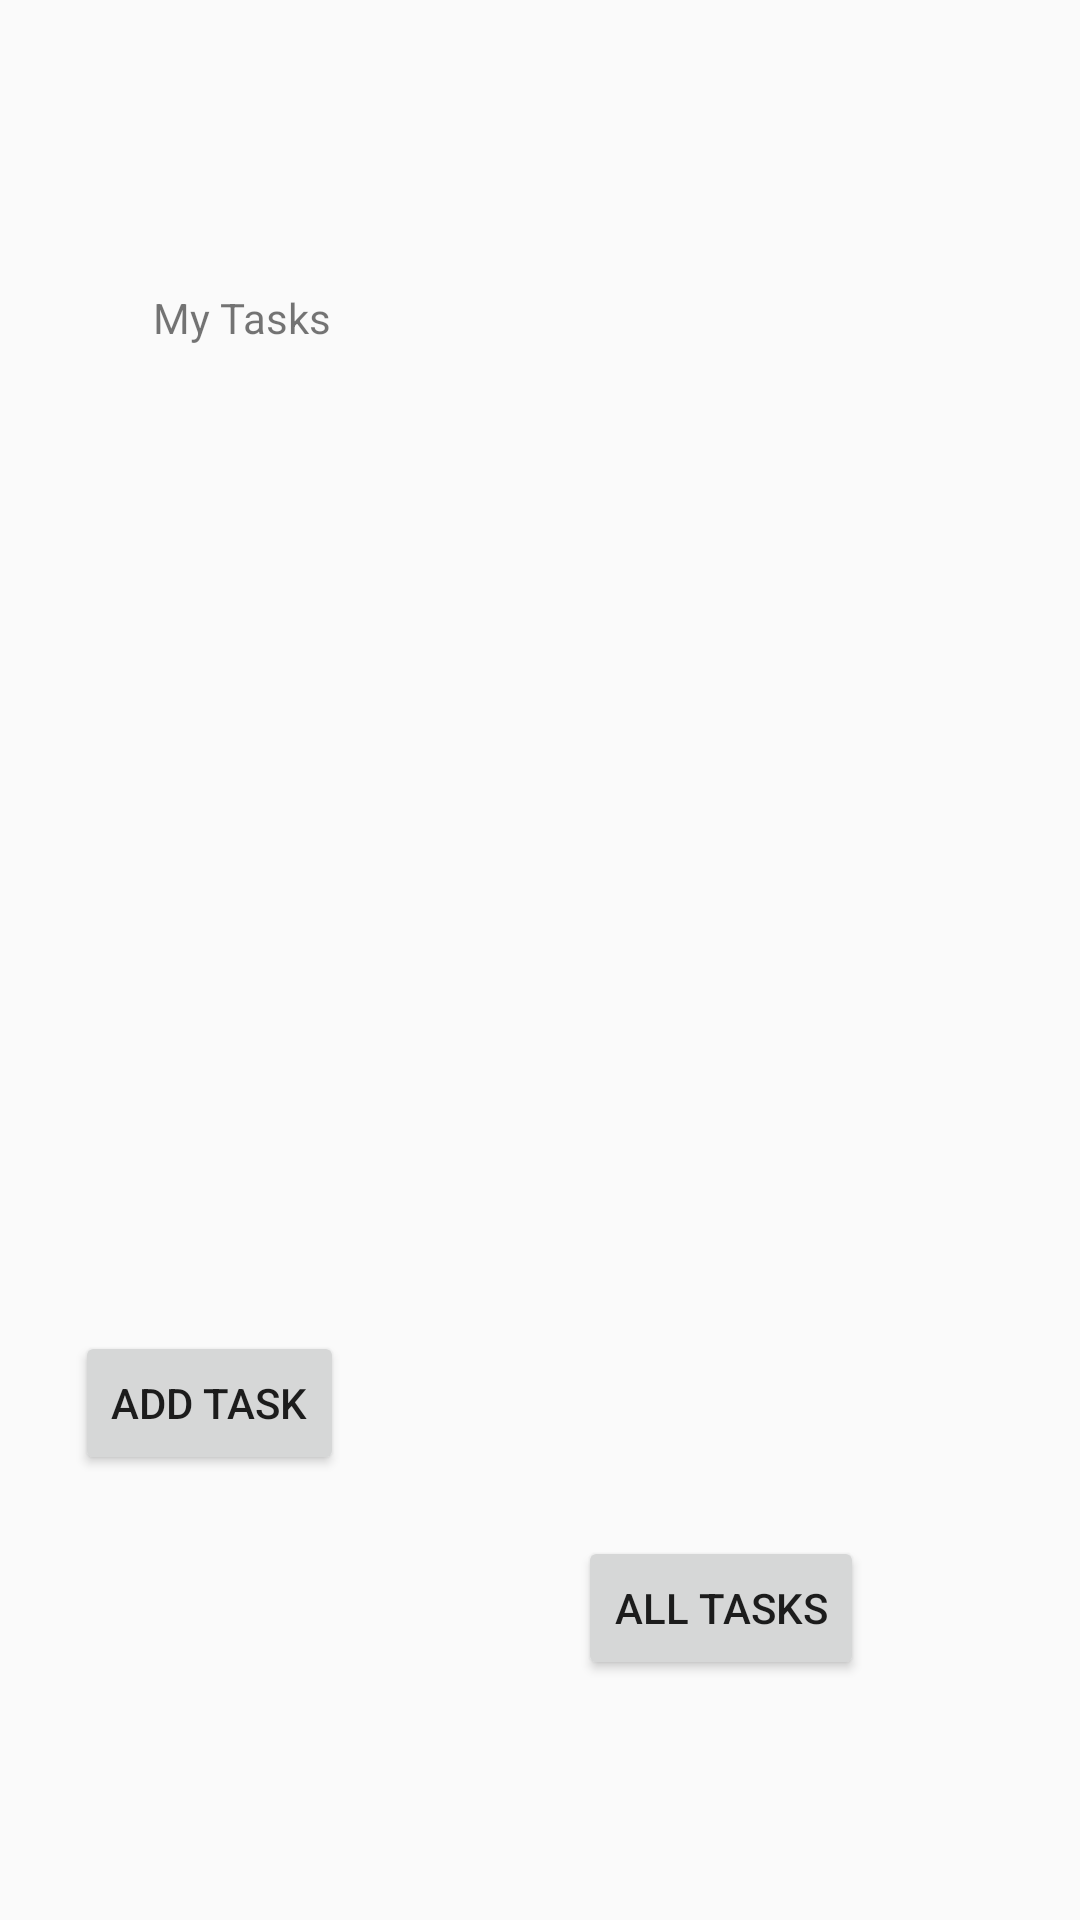

Android layout source for this screen:
<!-- AndroidManifest.xml: application theme Theme.TaskMasterApp -->
<!-- res/layout/activity_main.xml -->
<?xml version="1.0" encoding="utf-8"?>
<android.support.constraint.ConstraintLayout xmlns:android="http://schemas.android.com/apk/res/android"
    xmlns:app="http://schemas.android.com/apk/res-auto"
    xmlns:tools="http://schemas.android.com/tools"
    android:id="@+id/main"
    android:layout_width="match_parent"
    android:layout_height="match_parent"
    tools:context=".MainActivity">

    <TextView
        android:id="@+id/my_task"
        android:layout_width="wrap_content"
        android:layout_height="wrap_content"
        android:text="@string/my_tasks"
        app:layout_constraintBottom_toBottomOf="parent"
        app:layout_constraintEnd_toEndOf="parent"
        app:layout_constraintHorizontal_bias="0.17"
        app:layout_constraintLeft_toLeftOf="parent"
        app:layout_constraintRight_toRightOf="parent"
        app:layout_constraintStart_toStartOf="parent"
        app:layout_constraintTop_toTopOf="parent"
        app:layout_constraintVertical_bias="0.155" />

    <Button
        android:id="@+id/add_task"
        android:layout_width="wrap_content"
        android:layout_height="wrap_content"
        android:onClick="addTaskView"
        android:text="@string/add_task"
        app:layout_constraintBottom_toBottomOf="parent"
        app:layout_constraintEnd_toEndOf="parent"
        app:layout_constraintHorizontal_bias="0.093"
        app:layout_constraintStart_toStartOf="parent"
        app:layout_constraintTop_toTopOf="@id/my_task"
        app:layout_constraintVertical_bias="0.701" />

    <Button
        android:id="@+id/all_task"
        android:layout_width="wrap_content"
        android:layout_height="wrap_content"
        android:layout_marginTop="512dp"
        android:layout_marginEnd="72dp"
        android:onClick="allTextView"
        android:text="@string/all_tasks_Botton"
        app:layout_constraintEnd_toEndOf="parent"
        app:layout_constraintTop_toTopOf="parent" />

    <ImageView
        android:id="@+id/imageView2"
        android:layout_width="wrap_content"
        android:layout_height="wrap_content"
        android:layout_marginStart="140dp"
        android:contentDescription="@string/todo"
        app:layout_constraintBottom_toBottomOf="parent"
        app:layout_constraintStart_toStartOf="parent"
        app:layout_constraintTop_toTopOf="parent"
        app:layout_constraintVertical_bias="0.278"
        tools:ignore="ImageContrastCheck"
        tools:srcCompat="@tools:sample/avatars" />

</android.support.constraint.ConstraintLayout>
<!-- resources referenced by this layout -->
<resources>
  <string name="add_task">Add Task</string>
  <string name="all_tasks_Botton">ALL Tasks</string>
  <string name="my_tasks">My Tasks</string>
  <string name="todo">todo</string>
  <style name="Theme.TaskMasterApp" parent="Theme.AppCompat.Light.DarkActionBar">
          
          <item name="colorPrimary">@color/purple_500</item>
          <item name="colorPrimaryDark">@color/purple_700</item>
          <item name="colorAccent">@color/teal_200</item>
          
      </style>
  <!-- not gathered from this repository: default colours our renderer supplied (Android Studio template values) -->
  <color name="purple_500">#FF6200EE</color>
  <color name="purple_700">#FF3700B3</color>
  <color name="teal_200">#FF03DAC5</color>
</resources>
